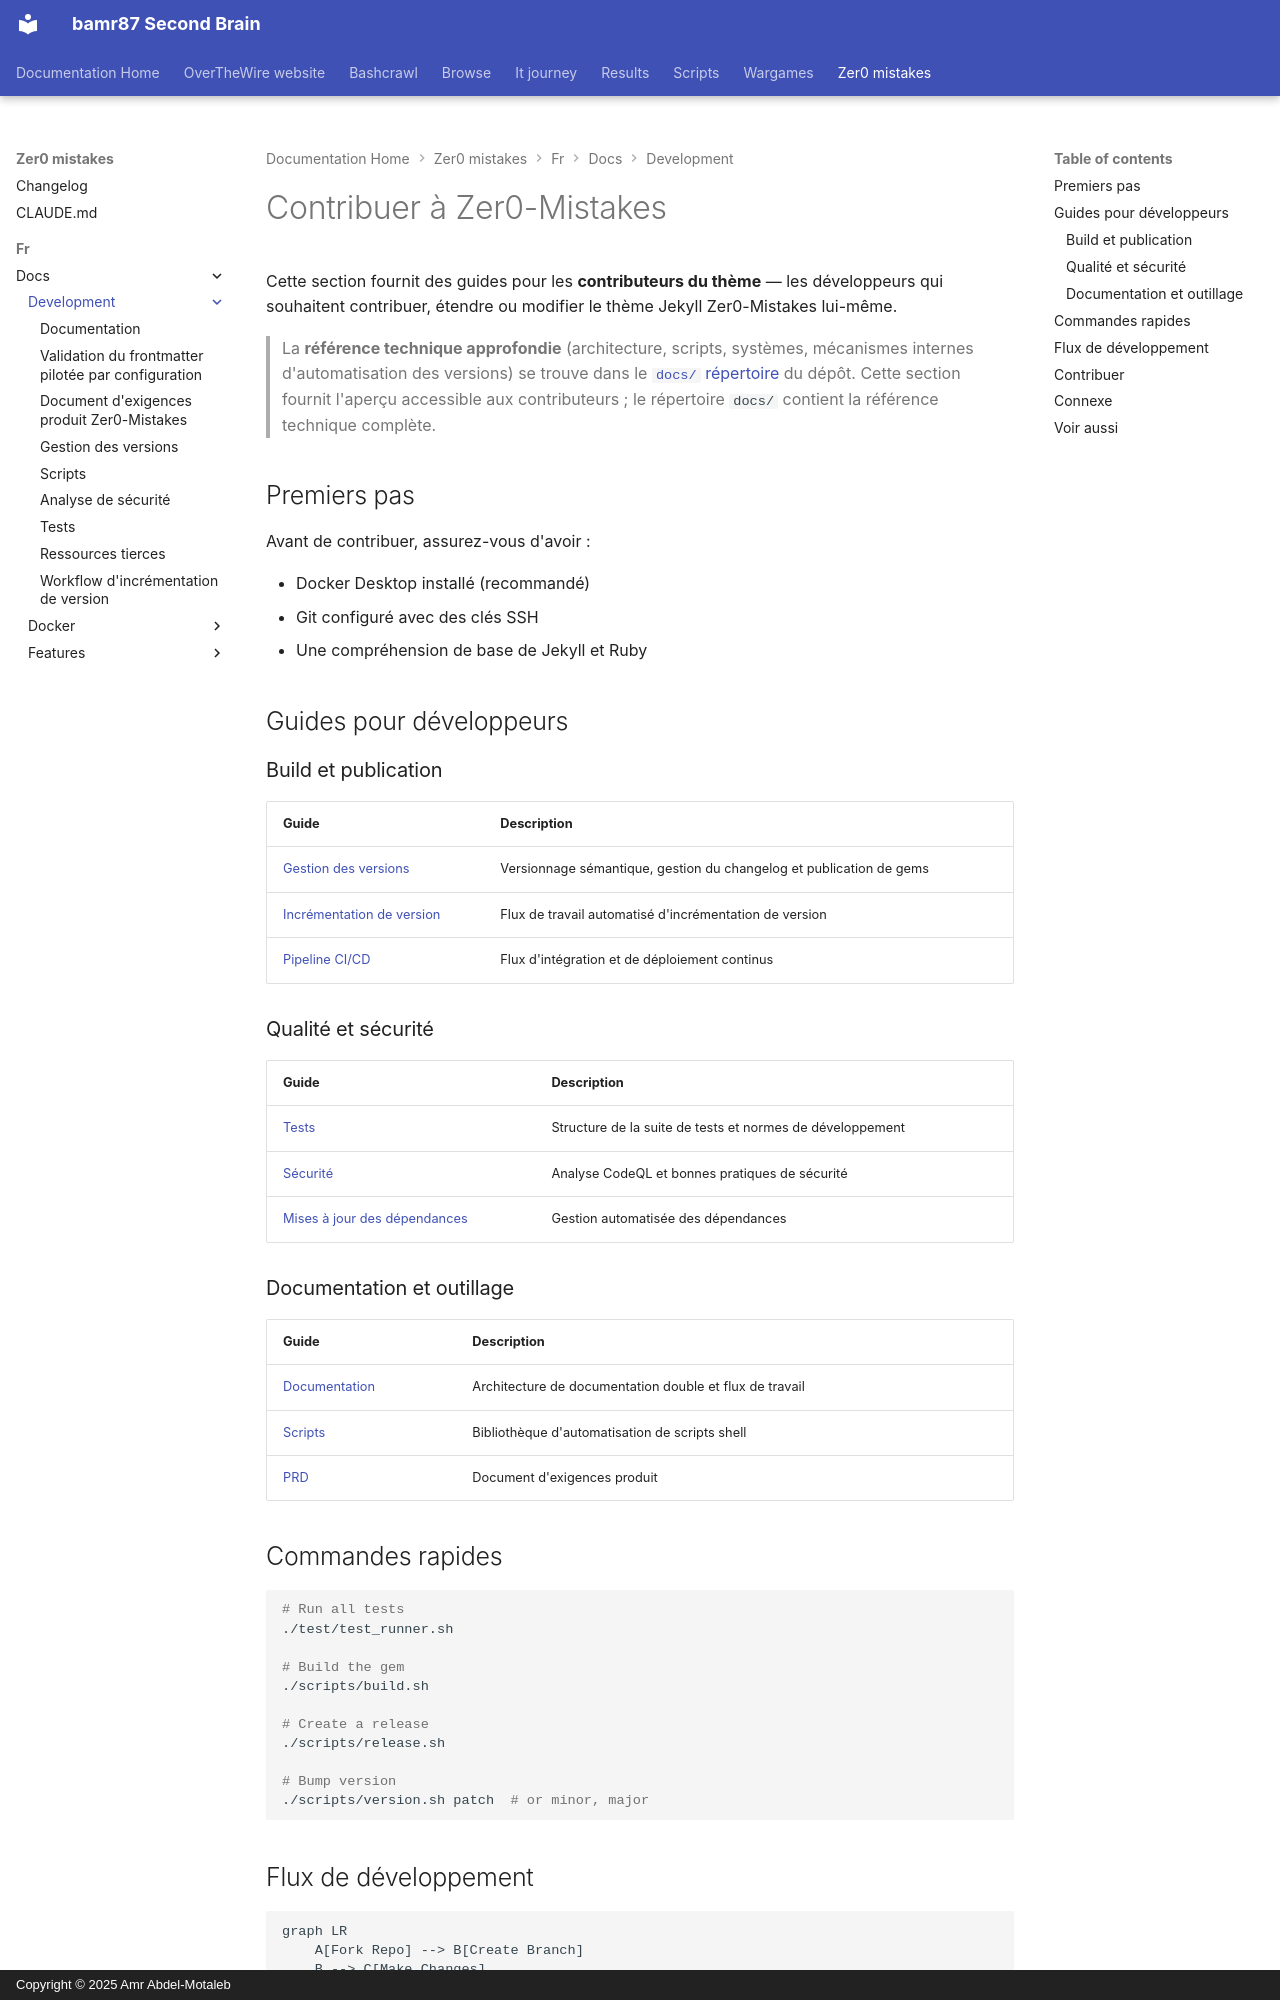

repository: bamr87/README · page: zer0-mistakes/fr/docs/development/index.html · generator: mkdocs · copyright: Copyright © 2025 Amr Abdel-Motaleb

---
categories:
- docs
- development
description: Guides pour les développeurs souhaitant contribuer au thème Jekyll Zer0-Mistakes
  et l'étendre.
difficulty: intermediate
estimated_reading_time: 5 minutes
lang: fr
lastmod: 2026-07-13 00:00:00+00:00
layout: default
machine_translated: true
mermaid: true
permalink: /fr/docs/development/
preview: /images/previews/development-docs.png
sidebar:
  nav: docs
source_file: fr/docs/development/index.md
source_repo: bamr87/zer0-mistakes
source_url: https://github.com/bamr87/zer0-mistakes/blob/main/fr/docs/development/index.md
tags:
- development
- contributing
- ci-cd
title: Développement
translated_from_sha: 13bb41961ce9
translation_of: pages/_docs/development/index.md
translation_source_url: /docs/development/
---

# Contribuer à Zer0-Mistakes

Cette section fournit des guides pour les **contributeurs du thème** — les développeurs qui souhaitent contribuer, étendre ou modifier le thème Jekyll Zer0-Mistakes lui-même.

> La **référence technique approfondie** (architecture, scripts, systèmes, mécanismes internes d'automatisation des versions) se trouve dans le [`docs/` répertoire](https://github.com/bamr87/zer0-mistakes/tree/main/docs) du dépôt. Cette section fournit l'aperçu accessible aux contributeurs ; le répertoire `docs/` contient la référence technique complète.

## Premiers pas

Avant de contribuer, assurez-vous d'avoir :

- Docker Desktop installé (recommandé)
- Git configuré avec des clés SSH
- Une compréhension de base de Jekyll et Ruby

## Guides pour développeurs

### Build et publication

| Guide | Description |
|-------|-------------|
| [Gestion des versions](release-management/) | Versionnage sémantique, gestion du changelog et publication de gems |
| [Incrémentation de version](version-bump/) | Flux de travail automatisé d'incrémentation de version |
| [Pipeline CI/CD](ci-cd/) | Flux d'intégration et de déploiement continus |

### Qualité et sécurité

| Guide | Description |
|-------|-------------|
| [Tests](testing/) | Structure de la suite de tests et normes de développement |
| [Sécurité](security/) | Analyse CodeQL et bonnes pratiques de sécurité |
| [Mises à jour des dépendances](dependency-updates/) | Gestion automatisée des dépendances |

### Documentation et outillage

| Guide | Description |
|-------|-------------|
| [Documentation](documentation/) | Architecture de documentation double et flux de travail |
| [Scripts](scripts/) | Bibliothèque d'automatisation de scripts shell |
| [PRD](prd/) | Document d'exigences produit |
